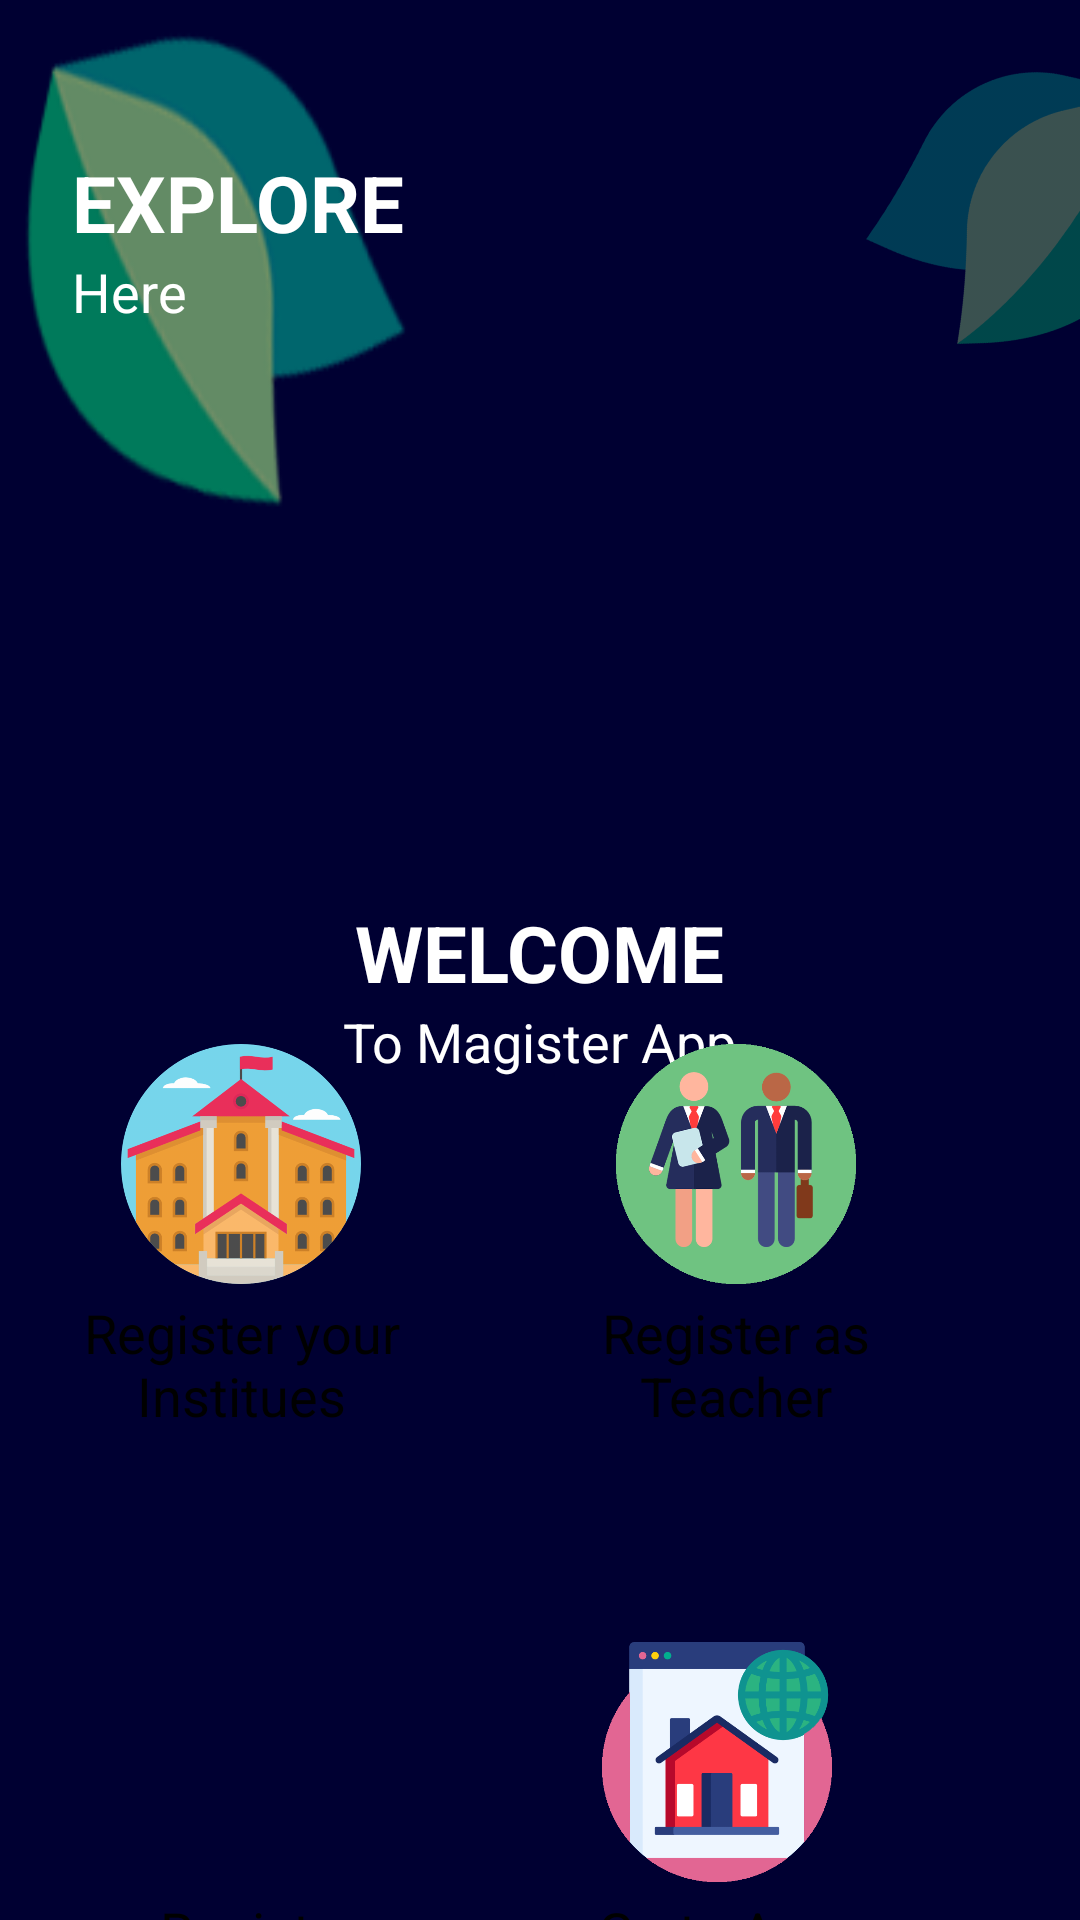

Here is an Android app screen rendered from its layout file. Give the layout XML and the strings, colors and styles it references.
<!-- AndroidManifest.xml: application theme Theme.Project20202021 -->
<!-- res/layout/activity_account.xml -->
<?xml version="1.0" encoding="utf-8"?>
<androidx.constraintlayout.widget.ConstraintLayout xmlns:android="http://schemas.android.com/apk/res/android"
    xmlns:app="http://schemas.android.com/apk/res-auto"
    xmlns:tools="http://schemas.android.com/tools"
    android:layout_width="match_parent"
    android:layout_height="match_parent"
    tools:context=".IntroductoryAccount.AccountActivity"
    android:background="@color/white">


    <LinearLayout
        android:id="@+id/textsplash"
        android:layout_width="wrap_content"
        android:layout_height="wrap_content"
        android:layout_marginTop="300dp"
        android:layout_marginStart="8dp"
        android:layout_marginEnd="8dp"
        android:elevation="6dp"
        android:gravity="center"
        android:orientation="vertical"
        app:layout_constraintEnd_toEndOf="parent"
        app:layout_constraintStart_toStartOf="parent"
        app:layout_constraintTop_toTopOf="parent"
        app:layout_editor_absoluteY="302dp"
        tools:ignore="MissingConstraints">

        <TextView
            android:layout_width="wrap_content"
            android:layout_height="wrap_content"
            android:text="WELCOME"
            android:textStyle="bold"
            android:textColor="@color/white"
            android:textSize="26sp" />

        <TextView
            android:layout_width="wrap_content"
            android:layout_height="wrap_content"
            android:text="To Magister App"
            android:textColor="@color/white"
            android:textSize="18sp" />

    </LinearLayout>

    <LinearLayout
        android:id="@+id/texthome"
        android:layout_width="wrap_content"
        android:layout_height="wrap_content"
        android:layout_marginTop="50dp"
        android:layout_marginStart="24dp"
        android:elevation="6dp"
        android:gravity="left"
        android:orientation="vertical"
        app:layout_editor_absoluteY="302dp"
        tools:ignore="MissingConstraints"
        app:layout_constraintStart_toStartOf="parent"
        app:layout_constraintTop_toTopOf="parent">

        <TextView
            android:layout_width="wrap_content"
            android:layout_height="wrap_content"
            android:text="EXPLORE"
            android:textStyle="bold"
            android:textColor="@color/white"
            android:textSize="26sp" />

        <TextView
            android:layout_width="wrap_content"
            android:layout_height="wrap_content"
            android:text="Here"
            android:textColor="@color/white"
            android:textSize="18sp" />

    </LinearLayout>

    <LinearLayout
        android:id="@+id/leafr"
        android:elevation="6dp"
        android:layout_width="wrap_content"
        android:layout_height="wrap_content"
        android:layout_marginTop="20dp"
        tools:ignore="MissingConstraints">

        <ImageView
            android:layout_width="100dp"
            android:layout_height="100dp"
            android:layout_marginLeft="290dp"
            android:layout_marginTop="20dp"
            android:rotation="17"
            android:src="@drawable/leafr" />

    </LinearLayout>


    <LinearLayout
        android:id="@+id/menus"
        android:layout_width="wrap_content"
        android:layout_height="wrap_content"
        android:layout_marginTop="348dp"
        android:elevation="6dp"
        android:orientation="vertical"
        app:layout_constraintEnd_toEndOf="parent"
        app:layout_constraintHorizontal_bias="0.802"
        app:layout_constraintStart_toStartOf="parent"
        app:layout_constraintTop_toTopOf="parent"
        tools:ignore="MissingConstraints">

        <LinearLayout
            android:layout_width="wrap_content"
            android:layout_height="wrap_content"
            android:layout_marginBottom="70dp"
            android:orientation="horizontal">

            <LinearLayout
                android:layout_width="wrap_content"
                android:layout_height="wrap_content"
                android:layout_marginRight="50dp"
                android:gravity="center"
                android:orientation="vertical">

                <ImageView
                    android:layout_width="80dp"
                    android:layout_height="80dp"
                    android:layout_marginBottom="4dp"
                    android:src="@drawable/school"
                    android:id="@+id/RInstitute"
                    android:transitionName="tins"/>

                <TextView
                    android:layout_width="113dp"
                    android:layout_height="wrap_content"
                    android:gravity="center"
                    android:scrollHorizontally="false"
                    android:text="Register your Institues"
                    android:textColor="@color/black"
                    android:textSize="18sp"
                    android:id="@+id/RInstitutetext"
                    android:transitionName="tinst" />

            </LinearLayout>

            <LinearLayout
                android:layout_width="wrap_content"
                android:layout_height="wrap_content"
                android:layout_marginRight="50dp"
                android:gravity="center"
                android:orientation="vertical">

                <ImageView
                    android:layout_width="80dp"
                    android:layout_height="80dp"
                    android:layout_marginBottom="4dp"
                    android:src="@drawable/teach"
                    android:id="@+id/RTeacher"
                    android:transitionName="ttea"/>

                <TextView
                    android:layout_width="117dp"
                    android:layout_height="wrap_content"
                    android:gravity="center"
                    android:text="Register as Teacher"
                    android:transitionName="tteat"
                    android:id="@+id/RTeachertext"
                    android:textColor="@color/black"
                    android:textSize="18sp" />

            </LinearLayout>

        </LinearLayout>

        <LinearLayout
            android:layout_width="wrap_content"
            android:layout_height="wrap_content"
            android:orientation="horizontal">

            <LinearLayout
                android:layout_width="wrap_content"
                android:layout_height="wrap_content"
                android:layout_marginRight="50dp"
                android:gravity="center"
                android:orientation="vertical">

                <ImageView
                    android:layout_width="80dp"
                    android:layout_height="80dp"
                    android:layout_marginBottom="4dp"
                    android:src="@drawable/reading"
                    android:transitionName="tstu"
                    android:id="@+id/RStudent"/>

                <TextView
                    android:layout_width="125dp"
                    android:layout_height="wrap_content"
                    android:gravity="center"
                    android:text="Register Request for Teacher"
                    android:transitionName="tstut"
                    android:id="@+id/RStudenttext"
                    android:textColor="@color/black"
                    android:textSize="18sp" />

            </LinearLayout>

            <LinearLayout
                android:layout_width="wrap_content"
                android:layout_height="wrap_content"
                android:layout_marginRight="50dp"
                android:gravity="center"
                android:orientation="vertical">

                <ImageView
                    android:layout_width="80dp"
                    android:layout_height="80dp"
                    android:layout_marginBottom="4dp"
                    android:src="@drawable/homepage"
                    android:transitionName="thome"
                    android:id="@+id/RHome"/>

                <TextView
                    android:layout_width="wrap_content"
                    android:layout_height="wrap_content"
                    android:text="Go to App"
                    android:transitionName="thomet"
                    android:id="@+id/RHometext"
                    android:textColor="@color/black"
                    android:textSize="18sp" />

            </LinearLayout>

        </LinearLayout>

    </LinearLayout>

    <ImageView

        android:id="@+id/bgnew"
        android:layout_width="0dp"
        android:layout_height="900dp"
        android:scaleType="fitXY"
        android:src="@drawable/bgnew"
        app:layout_constraintEnd_toEndOf="parent"
        app:layout_constraintHorizontal_bias="0.923"
        app:layout_constraintStart_toStartOf="parent"
        app:layout_constraintTop_toTopOf="parent" />

</androidx.constraintlayout.widget.ConstraintLayout>
<!-- resources referenced by this layout -->
<resources>
  <color name="black">#FF000000</color>
  <color name="white">#FFFFFFFF</color>
  <!-- drawable bgnew: png bitmap (drawable-v24, 16105 bytes) -->
  <!-- drawable homepage: png bitmap (drawable-v24, 24219 bytes) -->
  <!-- drawable leafr: png bitmap (drawable-v24, 73127 bytes) -->
  <!-- drawable school: png bitmap (drawable-hdpi, 39006 bytes) -->
  <!-- drawable teach: png bitmap (drawable-v24, 27475 bytes) -->
  <style name="Theme.Project20202021" parent="Theme.MaterialComponents.Light.NoActionBar.Bridge">
          
          <item name="colorPrimary">#000032</item>
          <item name="colorPrimaryVariant">#000032</item>
          <item name="colorOnPrimary">@color/white</item>
          
          <item name="colorSecondary">@color/teal_200</item>
          <item name="colorSecondaryVariant">@color/teal_700</item>
          <item name="colorOnSecondary">@color/black</item>
          
          <item name="android:statusBarColor" tools:targetApi="l">?attr/colorPrimaryVariant</item>
          
          
          <item name="android:windowContentTransitions">true</item>
      </style>
  <color name="teal_200">#FF03DAC5</color>
  <color name="teal_700">#FF018786</color>
</resources>
